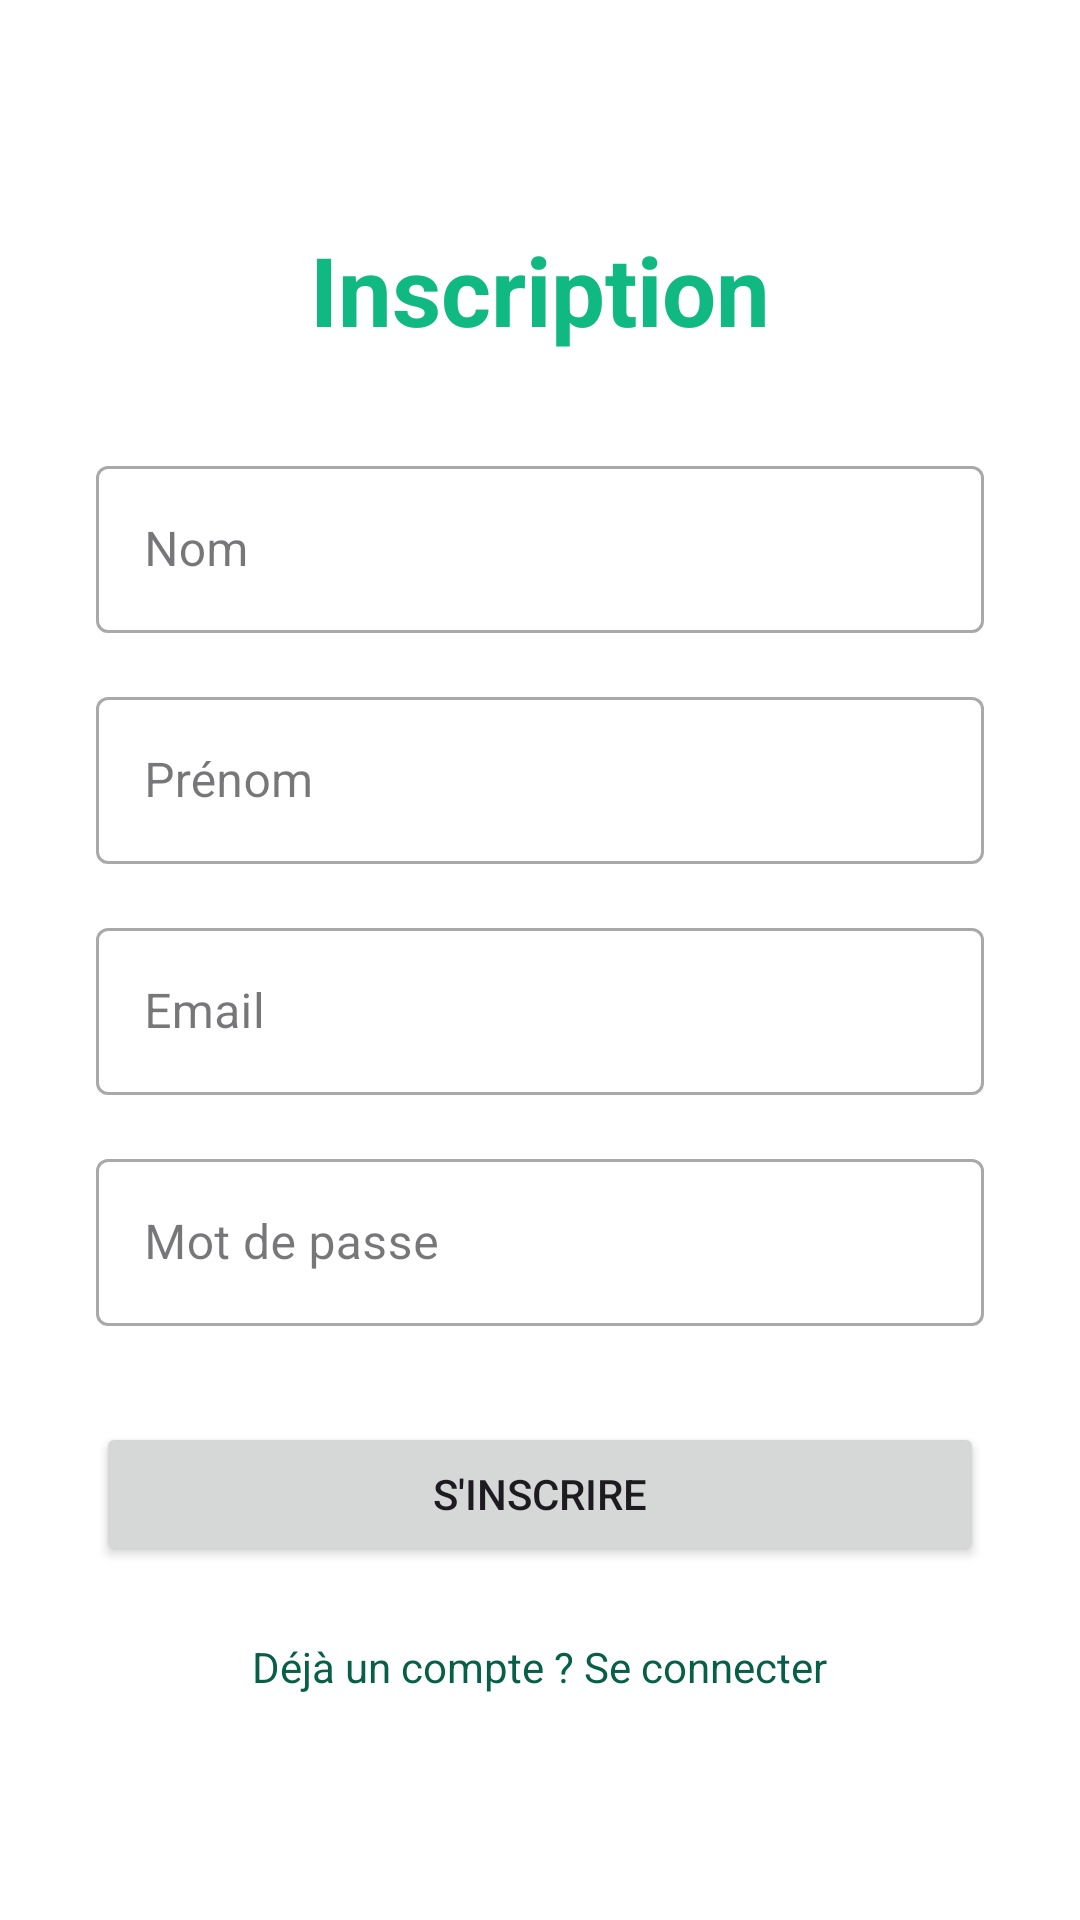

Layout XML and referenced resources for this Android screen:
<!-- AndroidManifest.xml: application theme Theme.LArmoireCommune -->
<!-- res/layout/activity_signup.xml -->
<?xml version="1.0" encoding="utf-8"?>
<LinearLayout
    android:fitsSystemWindows="true" xmlns:android="http://schemas.android.com/apk/res/android"
    android:layout_width="match_parent"
    android:layout_height="match_parent"
    android:orientation="vertical"
    android:padding="32dp"
    android:gravity="center"
    android:background="@color/white">

    <TextView
        android:layout_width="wrap_content"
        android:layout_height="wrap_content"
        android:text="@string/signup_title"
        android:textSize="32sp"
        android:textColor="@color/primary"
        android:textStyle="bold"
        android:layout_marginBottom="32dp"/>

    <com.google.android.material.textfield.TextInputLayout
        android:layout_width="match_parent"
        android:layout_height="wrap_content"
        style="@style/Widget.MaterialComponents.TextInputLayout.OutlinedBox">

        <com.google.android.material.textfield.TextInputEditText
            android:id="@+id/nomInput"
            android:layout_width="match_parent"
            android:layout_height="wrap_content"
            android:hint="@string/nom_hint"
            android:inputType="textPersonName"/>
    </com.google.android.material.textfield.TextInputLayout>

    <com.google.android.material.textfield.TextInputLayout
        android:layout_width="match_parent"
        android:layout_height="wrap_content"
        android:layout_marginTop="16dp"
        style="@style/Widget.MaterialComponents.TextInputLayout.OutlinedBox">

        <com.google.android.material.textfield.TextInputEditText
            android:id="@+id/prenomInput"
            android:layout_width="match_parent"
            android:layout_height="wrap_content"
            android:hint="@string/prenom_hint"
            android:inputType="textPersonName"/>
    </com.google.android.material.textfield.TextInputLayout>

    <com.google.android.material.textfield.TextInputLayout
        android:layout_width="match_parent"
        android:layout_height="wrap_content"
        android:layout_marginTop="16dp"
        style="@style/Widget.MaterialComponents.TextInputLayout.OutlinedBox">

        <com.google.android.material.textfield.TextInputEditText
            android:id="@+id/emailInput"
            android:layout_width="match_parent"
            android:layout_height="wrap_content"
            android:hint="@string/email_hint"
            android:inputType="textEmailAddress"/>
    </com.google.android.material.textfield.TextInputLayout>

    <com.google.android.material.textfield.TextInputLayout
        android:layout_width="match_parent"
        android:layout_height="wrap_content"
        android:layout_marginTop="16dp"
        style="@style/Widget.MaterialComponents.TextInputLayout.OutlinedBox">

        <com.google.android.material.textfield.TextInputEditText
            android:id="@+id/passwordInput"
            android:layout_width="match_parent"
            android:layout_height="wrap_content"
            android:hint="@string/password_hint"
            android:inputType="textPassword"/>
    </com.google.android.material.textfield.TextInputLayout>

    <Button
        android:id="@+id/signupButton"
        android:layout_width="match_parent"
        android:layout_height="wrap_content"
        android:text="@string/signup_button"
        android:layout_marginTop="32dp"/>

    <TextView
        android:id="@+id/goToLogin"
        android:layout_width="wrap_content"
        android:layout_height="wrap_content"
        android:text="@string/go_to_login"
        android:layout_marginTop="24dp"
        android:textColor="@color/secondary"/>

</LinearLayout>
<!-- resources referenced by this layout -->
<resources>
  <color name="primary">@color/mint_primary</color>
  <color name="secondary">@color/mint_dark</color>
  <color name="white">#FFFFFFFF</color>
  <string name="email_hint">Email</string>
  <string name="go_to_login">Déjà un compte ? Se connecter</string>
  <string name="nom_hint">Nom</string>
  <string name="password_hint">Mot de passe</string>
  <string name="prenom_hint">Prénom</string>
  <string name="signup_button">S\'inscrire</string>
  <string name="signup_title">Inscription</string>
  <style name="Theme.LArmoireCommune" parent="Theme.Material3.Light.NoActionBar">
          
          <item name="colorPrimary">@color/mint_primary</item>
          <item name="colorOnPrimary">@color/white</item>
          <item name="colorPrimaryContainer">@color/mint_light</item>
          <item name="colorOnPrimaryContainer">@color/mint_dark</item>
  
          <item name="colorSecondary">@color/mint_dark</item>
          <item name="colorOnSecondary">@color/white</item>
          
          <item name="colorSecondaryContainer">@color/mint_light</item>
          <item name="colorOnSecondaryContainer">@color/mint_dark</item>
  
          <item name="android:colorBackground">@color/background_page</item>
          <item name="colorSurface">@color/surface_card</item>
  
          
          <item name="android:windowLightStatusBar">true</item>
          <item name="android:statusBarColor">@color/background_page</item>
  
          
          <item name="android:fitsSystemWindows">true</item>
      </style>
  <color name="mint_primary">#10B981</color>
  <color name="mint_dark">#065F46</color>
  <color name="mint_light">#ECFDF5</color>
  <color name="background_page">#F3F4F6</color>
  <color name="surface_card">#FFFFFF</color>
</resources>
